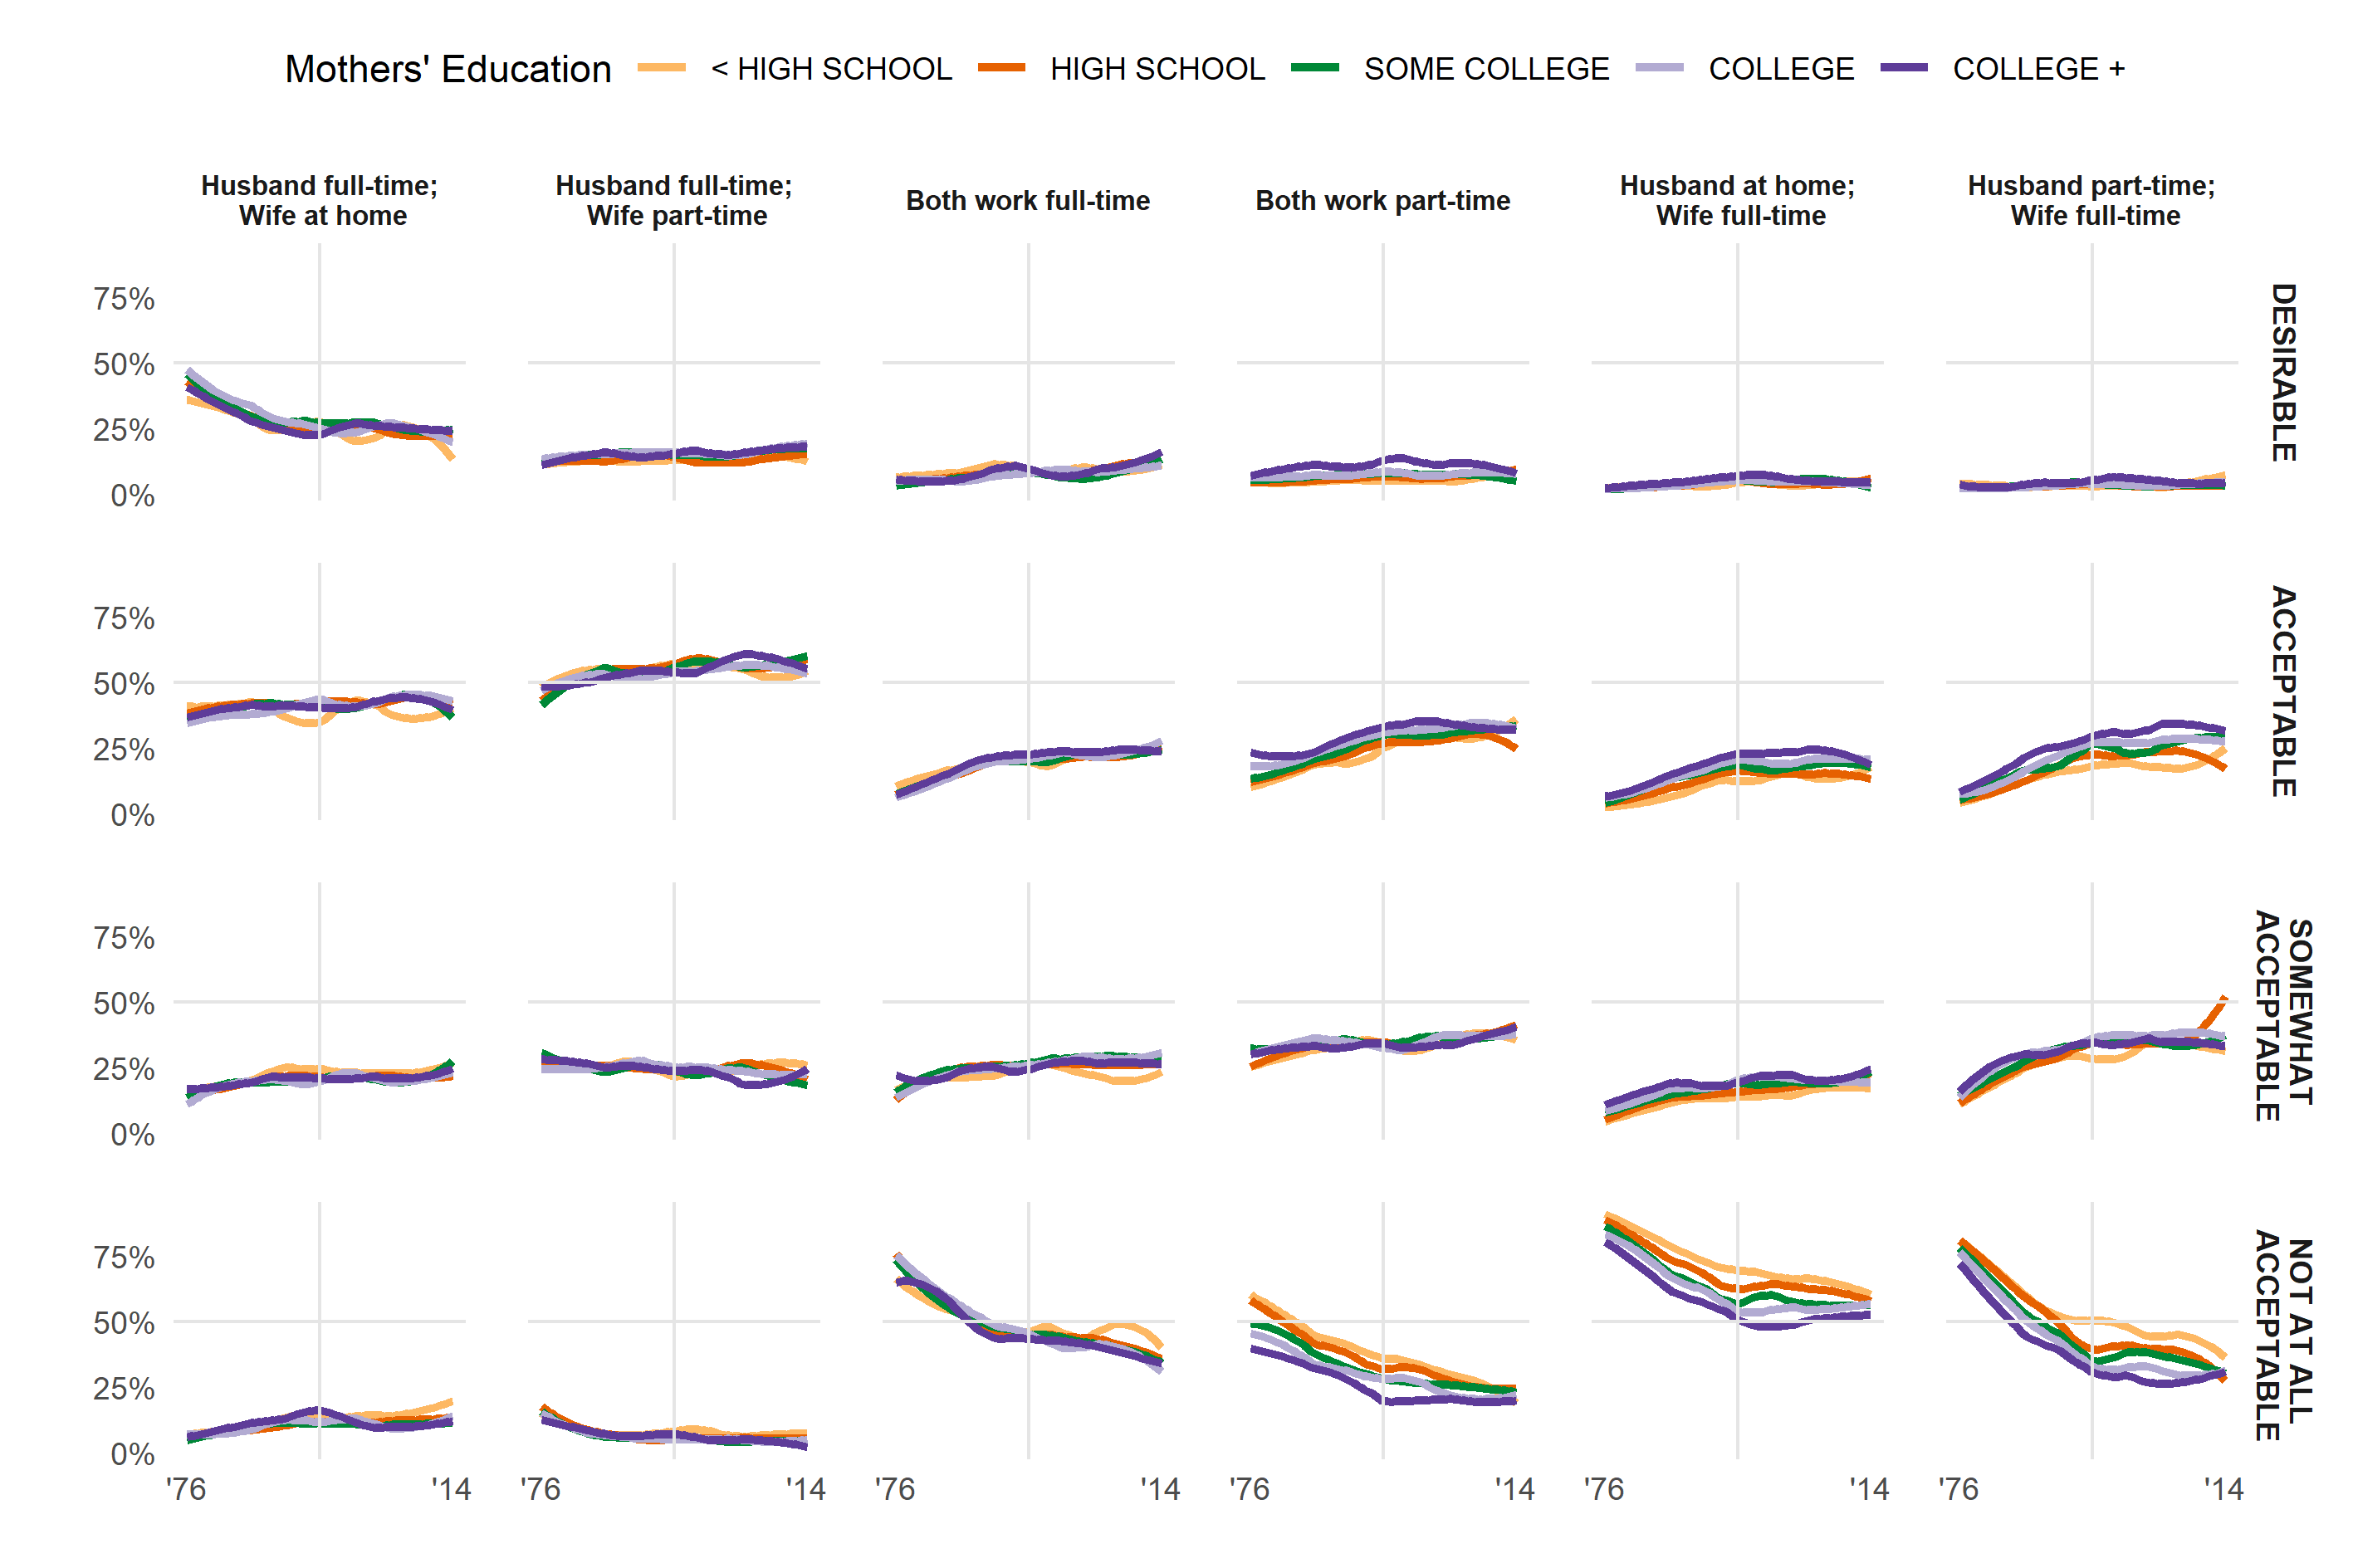

Values plotted in this chart, from the file beside it:
, year, group, level, predicted, std.error, conf.low, conf.high, dol
1:1, 1976, HIGH SCHOOL, DESIRABLE, 0.4782, 0.06702, 0.4455, 0.511, Husband full-time;? Wife at home
1:2, 1977, HIGH SCHOOL, DESIRABLE, 0.3697, 0.05998, 0.3428, 0.3975, Husband full-time;? Wife at home
1:3, 1978, HIGH SCHOOL, DESIRABLE, 0.3695, 0.05636, 0.3441, 0.3955, Husband full-time;? Wife at home
1:4, 1979, HIGH SCHOOL, DESIRABLE, 0.3632, 0.05842, 0.3371, 0.39, Husband full-time;? Wife at home
1:5, 1980, HIGH SCHOOL, DESIRABLE, 0.3731, 0.06036, 0.3459, 0.4012, Husband full-time;? Wife at home
1:6, 1981, HIGH SCHOOL, DESIRABLE, 0.3639, 0.05777, 0.3381, 0.3905, Husband full-time;? Wife at home
1:7, 1982, HIGH SCHOOL, DESIRABLE, 0.3229, 0.05925, 0.2981, 0.3488, Husband full-time;? Wife at home
1:8, 1983, HIGH SCHOOL, DESIRABLE, 0.344, 0.06121, 0.3174, 0.3716, Husband full-time;? Wife at home
1:9, 1984, HIGH SCHOOL, DESIRABLE, 0.3096, 0.06361, 0.2836, 0.3369, Husband full-time;? Wife at home
1:10, 1985, HIGH SCHOOL, DESIRABLE, 0.2913, 0.06662, 0.2651, 0.319, Husband full-time;? Wife at home
1:11, 1986, HIGH SCHOOL, DESIRABLE, 0.2876, 0.07013, 0.2603, 0.3165, Husband full-time;? Wife at home
1:12, 1987, HIGH SCHOOL, DESIRABLE, 0.289, 0.06886, 0.2621, 0.3175, Husband full-time;? Wife at home
1:13, 1988, HIGH SCHOOL, DESIRABLE, 0.2711, 0.07385, 0.2435, 0.3006, Husband full-time;? Wife at home
1:14, 1989, HIGH SCHOOL, DESIRABLE, 0.2653, 0.07884, 0.2363, 0.2965, Husband full-time;? Wife at home
1:15, 1990, HIGH SCHOOL, DESIRABLE, 0.2535, 0.08155, 0.2245, 0.285, Husband full-time;? Wife at home
1:16, 1991, HIGH SCHOOL, DESIRABLE, 0.2892, 0.08422, 0.2565, 0.3243, Husband full-time;? Wife at home
1:17, 1992, HIGH SCHOOL, DESIRABLE, 0.2355, 0.09139, 0.2048, 0.2693, Husband full-time;? Wife at home
1:18, 1993, HIGH SCHOOL, DESIRABLE, 0.2609, 0.08488, 0.2301, 0.2942, Husband full-time;? Wife at home
1:19, 1994, HIGH SCHOOL, DESIRABLE, 0.2575, 0.09092, 0.2249, 0.293, Husband full-time;? Wife at home
1:20, 1995, HIGH SCHOOL, DESIRABLE, 0.264, 0.09166, 0.2306, 0.3003, Husband full-time;? Wife at home
1:21, 1996, HIGH SCHOOL, DESIRABLE, 0.1875, 0.1098, 0.1569, 0.2225, Husband full-time;? Wife at home
1:22, 1997, HIGH SCHOOL, DESIRABLE, 0.2445, 0.1041, 0.2088, 0.2842, Husband full-time;? Wife at home
1:23, 1998, HIGH SCHOOL, DESIRABLE, 0.2216, 0.1021, 0.189, 0.2581, Husband full-time;? Wife at home
1:24, 1999, HIGH SCHOOL, DESIRABLE, 0.2919, 0.106, 0.2509, 0.3366, Husband full-time;? Wife at home
1:25, 2000, HIGH SCHOOL, DESIRABLE, 0.317, 0.1056, 0.274, 0.3635, Husband full-time;? Wife at home
1:26, 2001, HIGH SCHOOL, DESIRABLE, 0.247, 0.1205, 0.2058, 0.2935, Husband full-time;? Wife at home
1:27, 2002, HIGH SCHOOL, DESIRABLE, 0.2292, 0.1198, 0.1904, 0.2733, Husband full-time;? Wife at home
1:28, 2003, HIGH SCHOOL, DESIRABLE, 0.223, 0.1181, 0.1854, 0.2657, Husband full-time;? Wife at home
1:29, 2004, HIGH SCHOOL, DESIRABLE, 0.2653, 0.1088, 0.2258, 0.3089, Husband full-time;? Wife at home
1:30, 2005, HIGH SCHOOL, DESIRABLE, 0.2493, 0.1182, 0.2085, 0.2951, Husband full-time;? Wife at home
1:31, 2006, HIGH SCHOOL, DESIRABLE, 0.2236, 0.1264, 0.1836, 0.2695, Husband full-time;? Wife at home
1:32, 2007, HIGH SCHOOL, DESIRABLE, 0.2065, 0.1363, 0.1661, 0.2537, Husband full-time;? Wife at home
1:33, 2008, HIGH SCHOOL, DESIRABLE, 0.2208, 0.1319, 0.1796, 0.2685, Husband full-time;? Wife at home
1:34, 2009, HIGH SCHOOL, DESIRABLE, 0.2372, 0.1352, 0.1926, 0.2884, Husband full-time;? Wife at home
1:35, 2010, HIGH SCHOOL, DESIRABLE, 0.1973, 0.1436, 0.1565, 0.2457, Husband full-time;? Wife at home
1:36, 2011, HIGH SCHOOL, DESIRABLE, 0.1975, 0.1448, 0.1563, 0.2463, Husband full-time;? Wife at home
1:37, 2012, HIGH SCHOOL, DESIRABLE, 0.2582, 0.1398, 0.2092, 0.314, Husband full-time;? Wife at home
1:38, 2013, HIGH SCHOOL, DESIRABLE, 0.2566, 0.1502, 0.2046, 0.3167, Husband full-time;? Wife at home
1:39, 2014, HIGH SCHOOL, DESIRABLE, 0.1982, 0.1701, 0.1505, 0.2566, Husband full-time;? Wife at home
1:40, 1976, < HIGH SCHOOL, DESIRABLE, 0.3809, 0.09734, 0.3371, 0.4268, Husband full-time;? Wife at home
1:41, 1977, < HIGH SCHOOL, DESIRABLE, 0.347, 0.09431, 0.3064, 0.39, Husband full-time;? Wife at home
1:42, 1978, < HIGH SCHOOL, DESIRABLE, 0.3346, 0.08734, 0.2976, 0.3737, Husband full-time;? Wife at home
1:43, 1979, < HIGH SCHOOL, DESIRABLE, 0.3108, 0.09453, 0.2725, 0.3518, Husband full-time;? Wife at home
1:44, 1980, < HIGH SCHOOL, DESIRABLE, 0.3312, 0.09744, 0.2903, 0.3748, Husband full-time;? Wife at home
1:45, 1981, < HIGH SCHOOL, DESIRABLE, 0.3347, 0.09688, 0.2938, 0.3782, Husband full-time;? Wife at home
1:46, 1982, < HIGH SCHOOL, DESIRABLE, 0.3576, 0.09177, 0.3174, 0.3999, Husband full-time;? Wife at home
1:47, 1983, < HIGH SCHOOL, DESIRABLE, 0.3456, 0.09958, 0.3029, 0.3909, Husband full-time;? Wife at home
1:48, 1984, < HIGH SCHOOL, DESIRABLE, 0.2997, 0.1101, 0.2565, 0.3469, Husband full-time;? Wife at home
1:49, 1985, < HIGH SCHOOL, DESIRABLE, 0.211, 0.1222, 0.1739, 0.2536, Husband full-time;? Wife at home
1:50, 1986, < HIGH SCHOOL, DESIRABLE, 0.3027, 0.1203, 0.2554, 0.3547, Husband full-time;? Wife at home
1:51, 1987, < HIGH SCHOOL, DESIRABLE, 0.3003, 0.1207, 0.253, 0.3522, Husband full-time;? Wife at home
1:52, 1988, < HIGH SCHOOL, DESIRABLE, 0.2287, 0.1356, 0.1852, 0.2789, Husband full-time;? Wife at home
1:53, 1989, < HIGH SCHOOL, DESIRABLE, 0.1864, 0.1633, 0.1426, 0.2398, Husband full-time;? Wife at home
1:54, 1990, < HIGH SCHOOL, DESIRABLE, 0.2853, 0.1496, 0.2295, 0.3486, Husband full-time;? Wife at home
1:55, 1991, < HIGH SCHOOL, DESIRABLE, 0.1985, 0.1714, 0.1504, 0.2574, Husband full-time;? Wife at home
1:56, 1992, < HIGH SCHOOL, DESIRABLE, 0.283, 0.1681, 0.2211, 0.3543, Husband full-time;? Wife at home
1:57, 1993, < HIGH SCHOOL, DESIRABLE, 0.2819, 0.175, 0.2179, 0.3562, Husband full-time;? Wife at home
1:58, 1994, < HIGH SCHOOL, DESIRABLE, 0.277, 0.1874, 0.2097, 0.3561, Husband full-time;? Wife at home
1:59, 1995, < HIGH SCHOOL, DESIRABLE, 0.2963, 0.1705, 0.2316, 0.3703, Husband full-time;? Wife at home
1:60, 1996, < HIGH SCHOOL, DESIRABLE, 0.2734, 0.1926, 0.205, 0.3543, Husband full-time;? Wife at home
... 4,620 more rows
